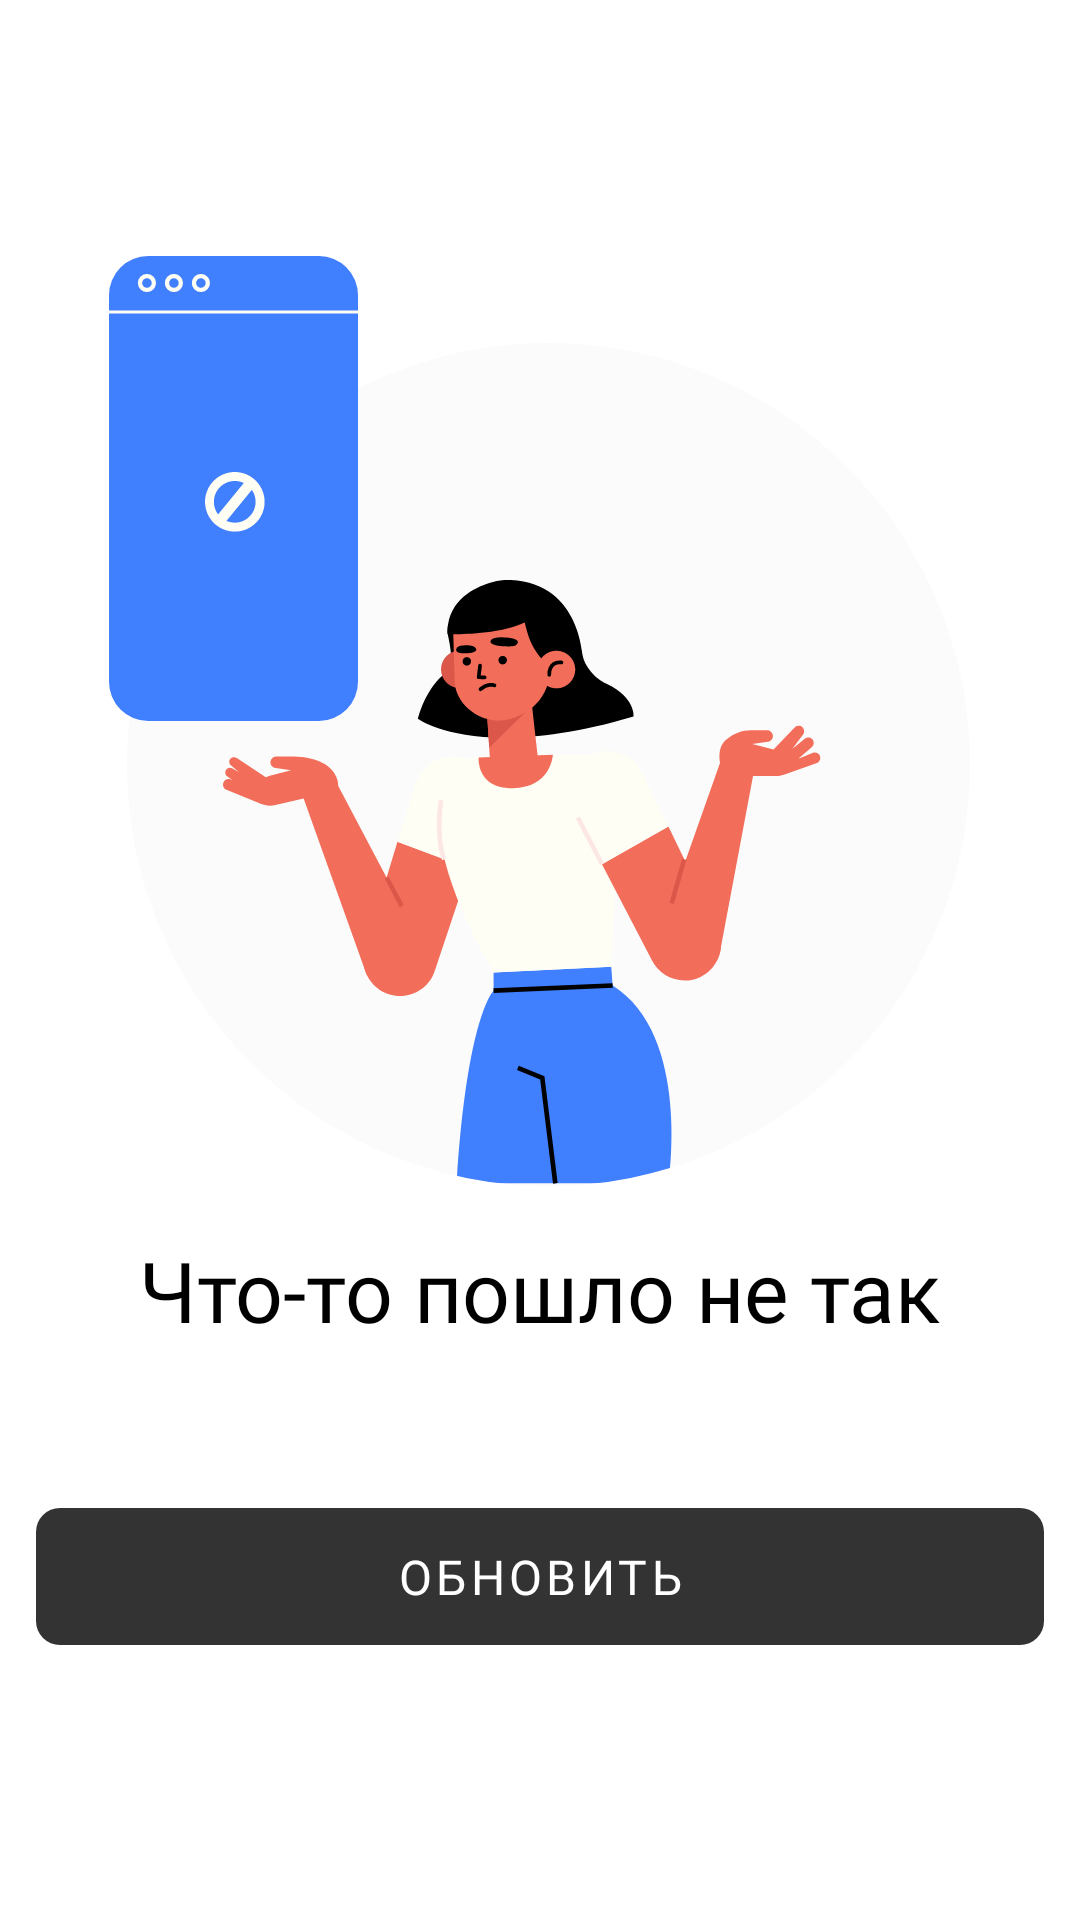

The Android layout XML behind this screen, and the referenced resources:
<!-- AndroidManifest.xml: fallback theme Theme.MaterialComponents.DayNight.NoActionBar -->
<!-- res/layout/empty_error_view.xml -->
<?xml version="1.0" encoding="utf-8"?>
<LinearLayout xmlns:android="http://schemas.android.com/apk/res/android"
    xmlns:app="http://schemas.android.com/apk/res-auto"
    xmlns:tools="http://schemas.android.com/tools"
    android:id="@+id/emptyView"
    android:layout_width="match_parent"
    android:layout_height="match_parent"
    android:gravity="center"
    android:orientation="vertical">

    <ImageView
        android:layout_width="wrap_content"
        android:layout_height="wrap_content"
        android:layout_marginBottom="16dp"
        app:srcCompat="@drawable/ic_error_view"
        tools:ignore="ContentDescription" />

    <TextView
        android:layout_width="wrap_content"
        android:layout_height="wrap_content"
        android:fontFamily="@font/tt_norms_medium"
        android:text="@string/error_empty_text"
        android:textColor="@color/black"
        android:textSize="28sp" />

    <Button
        android:id="@+id/updateEmptyBtn"
        style="@style/Widget.MaterialComponents.Button.UnelevatedButton"
        android:layout_width="match_parent"
        android:layout_height="wrap_content"
        android:layout_marginStart="12dp"
        android:layout_marginTop="48dp"
        android:layout_marginEnd="12dp"
        android:fontFamily="@font/tt_norms_medium"
        android:paddingStart="20dp"
        android:paddingTop="12dp"
        android:paddingEnd="20dp"
        android:paddingBottom="12dp"
        android:text="@string/error_btn_text"
        android:textColor="@color/white"
        android:textSize="16sp"
        app:backgroundTint="@color/accent"
        app:cornerRadius="8dp" />
</LinearLayout>
<!-- resources referenced by this layout -->
<resources>
  <color name="accent">#333333</color>
  <color name="black">#000000</color>
  <color name="white">#FFFFFF</color>
  <!-- drawable ic_error_view: vector/xml drawable (drawable, 15439 chars, omitted) -->
  <string name="error_btn_text">Обновить</string>
  <string name="error_empty_text">Что-то пошло не так</string>
</resources>
